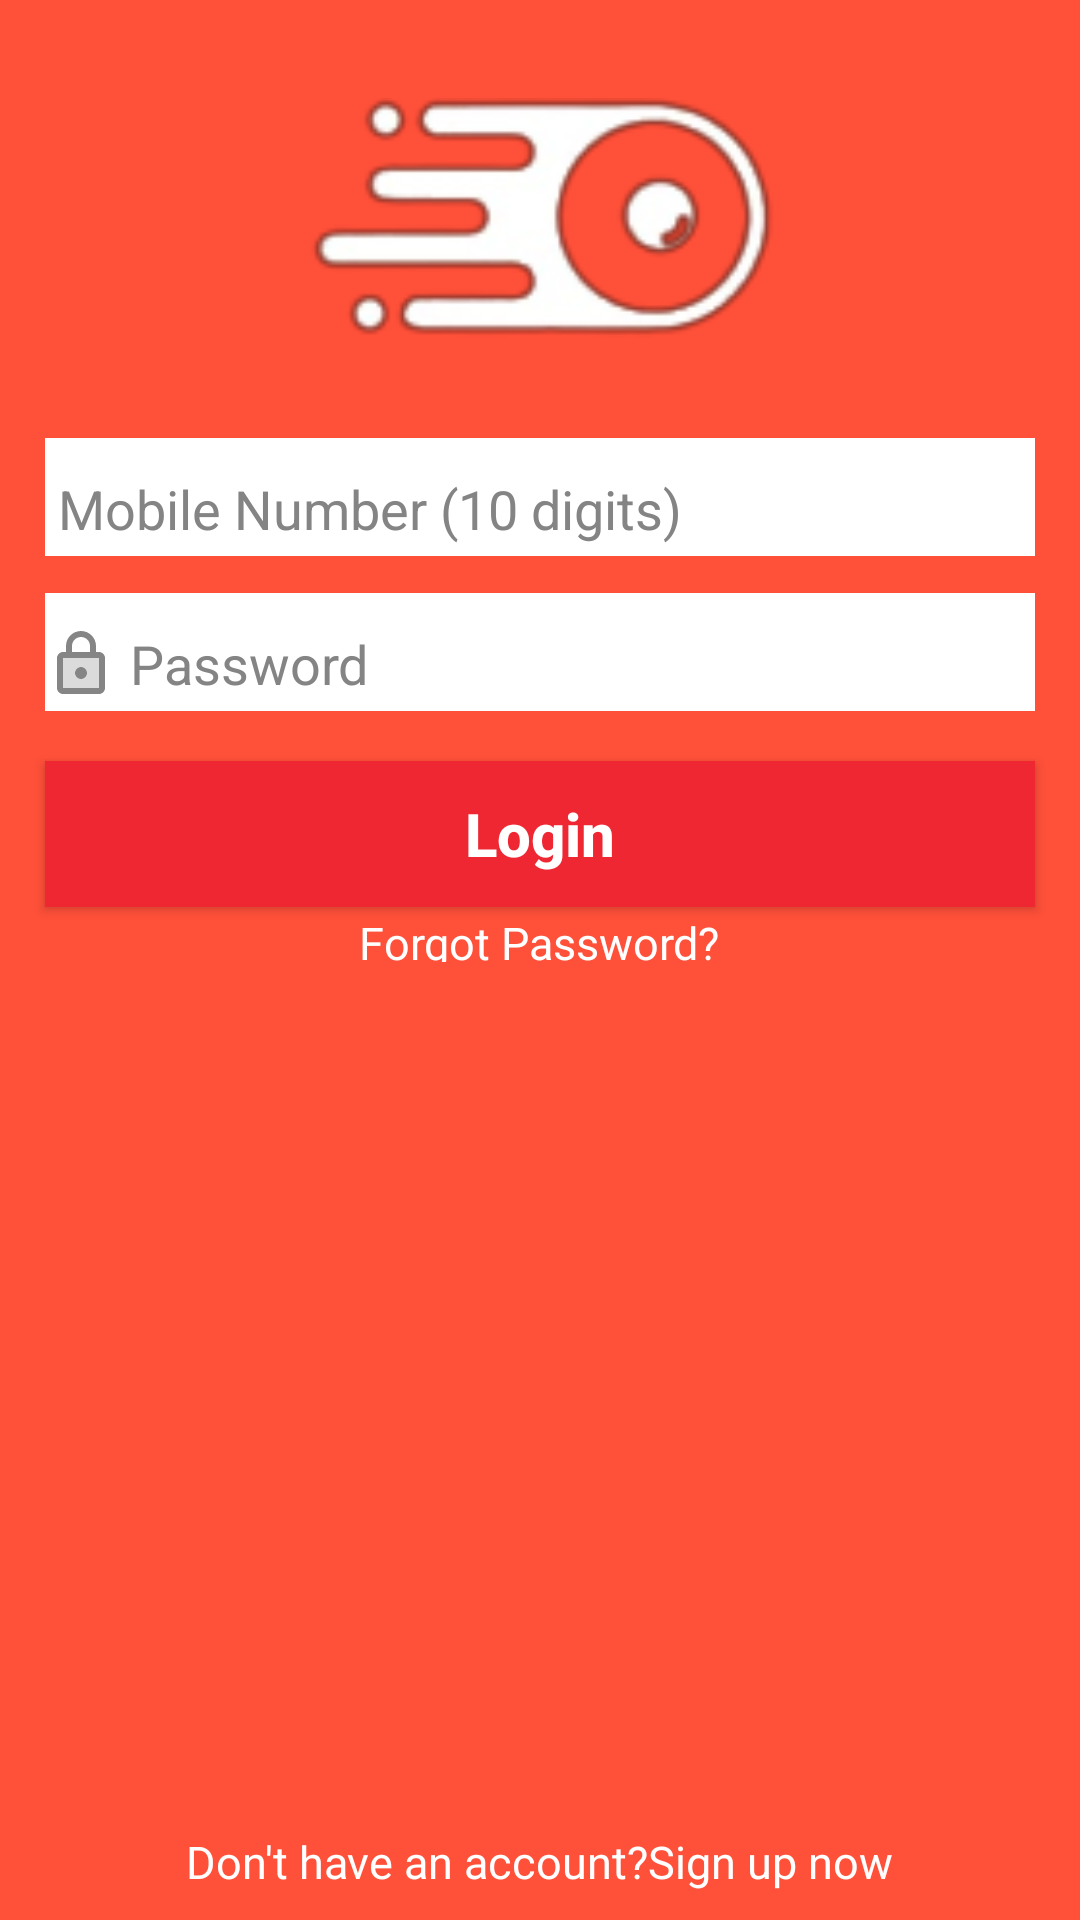

The Android layout XML behind this screen, and the referenced resources:
<!-- AndroidManifest.xml: application theme Theme.AppCompat.Light.NoActionBar -->
<!-- res/layout/activity_login.xml -->
<?xml version="1.0" encoding="utf-8"?>
<LinearLayout xmlns:android="http://schemas.android.com/apk/res/android"
    android:orientation="vertical"
    android:layout_width="match_parent"
    android:layout_height="match_parent"
    android:layout_weight="6"
    android:background="@color/backgroundcolor">


    <ImageView
        android:id="@+id/imgLoginLogo"
        android:layout_width="170dp"
        android:layout_height="0dp"
        android:layout_marginTop="20dp"
        android:src="@drawable/background3logo"
        android:layout_gravity="center"
        android:padding="5dp"

        android:layout_weight="1.25"/>
    <View
        android:layout_width="match_parent"
        android:layout_height="0dp"
        android:layout_weight="0.25"
        />

    <EditText
        android:id="@+id/EtloginMobileNumber"
        android:layout_width="match_parent"
        android:layout_height="0dp"
        android:layout_marginLeft="15dp"
        android:layout_marginRight="15dp"
        android:background="@color/white"
        android:drawableLeft="@drawable/ic_mobile"
        android:hint=" Mobile Number (10 digits)"
        android:textColorHint="#848484"
        android:textSize="18sp"
        android:paddingTop="8dp"
        android:layout_weight="0.47"
        android:inputType="phone"
        android:maxLines="1"
        android:maxLength="10"
        android:minHeight="48dp"

        />
    <View
        android:layout_width="match_parent"
        android:layout_height="0dp"
        android:layout_weight="0.15"
        />
    <EditText
        android:id="@+id/EtloginPassword"
        android:layout_width="match_parent"
        android:layout_height="0dp"
        android:layout_marginLeft="15dp"
        android:layout_marginRight="15dp"

        android:background="@color/white"
        android:drawableLeft="@drawable/ic_password"
        android:paddingTop="8dp"
        android:layout_weight="0.47"
        android:inputType="textPassword"
        android:hint=" Password"
        android:textColorHint="#848484"
        android:textSize="18sp"
        />
    <View
        android:layout_width="match_parent"
        android:layout_height="0dp"
        android:layout_weight="0.20"
        />



    <Button
        android:id="@+id/btnlogin"
        android:layout_width="match_parent"
        android:layout_height="42dp"
        android:hint="Login"
        android:layout_marginLeft="15dp"
        android:layout_marginRight="15dp"
        android:background="#EE2732"
        android:textSize="20sp"
        android:textColorHint="@color/white"
        android:textStyle="bold"
        android:textAlignment="center"
        android:padding="4dp"
        android:layout_weight="0.08"


        />
    <View
        android:layout_width="match_parent"
        android:layout_height="0dp"
        android:layout_weight="0.02"
        />

    <TextView
        android:id="@+id/txtloginForgot"
        android:layout_width="wrap_content"
        android:layout_height="0dp"
        android:textColor="@color/white"
        android:text="Forgot Password?"
        android:textSize="15sp"
        android:layout_gravity="center"


        android:textAppearance="?android:attr/textAppearanceMedium"
        android:layout_weight="0.20"
       />
    <View
        android:layout_width="match_parent"
        android:layout_height="0dp"
        android:layout_weight="3.44"        />
    <TextView
        android:id="@+id/txtloginRegister"
        android:layout_width="wrap_content"
        android:layout_height="0dp"
        android:text="Don't have an account?Sign up now"
        android:textColor="@color/white"
        android:layout_gravity="center_horizontal"
        android:layout_weight="0.35"
        android:textSize="15sp"

        />


</LinearLayout>
<!-- resources referenced by this layout -->
<resources>
  <color name="backgroundcolor">#FF5039</color>
  <color name="white">#FFFFFFFF</color>
  <!-- drawable background3logo: png bitmap (drawable, 10241 bytes) -->
  <!-- drawable ic_password: png bitmap (drawable-hdpi, 384 bytes) -->
</resources>
